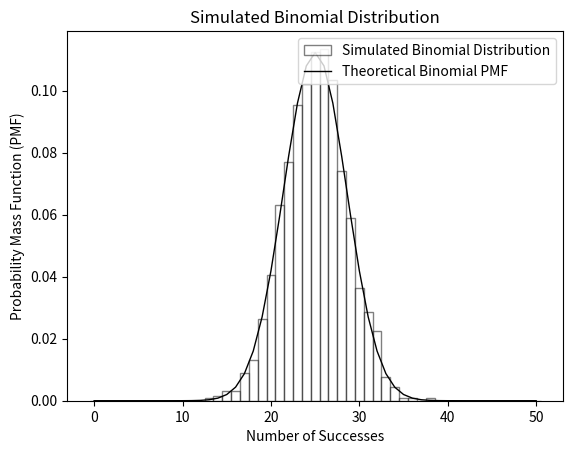

Write the Python code that produced this figure.
import numpy as np
import matplotlib.pyplot as plt
from scipy.stats import binom


# Set the parameters for the binomial distribution
n_trials = 50  # Number of trials
probability_of_success = 0.5  # Probability of success in each trial

# Simulate a binomial distribution
random_sample = np.random.binomial(n_trials, probability_of_success, size=2000)

# Plot the histogram of the random sample
plt.hist( 
    random_sample, 
    bins = np.arange( 0 , n_trials + 2 ) - 0.5, 
    density = True , 
    alpha=0.5 , 
    label="Simulated Binomial Distribution",
    color="#FFFFFF" , 
    edgecolor="#000000" , 
    linewidth=1.0
)

# Plot the theoretical probability mass function (PMF)
x = np.arange(
    0 , 
    n_trials + 1
)
pmf_values = binom.pmf( 
    x , 
    n_trials , 
    probability_of_success 
)
plt.plot(
    x , 
    pmf_values , 
    'r-', 
    label="Theoretical Binomial PMF" , 
    color="#000000" ,
    linewidth=1.0
)
# Add labels and legend
plt.title("Simulated Binomial Distribution")
plt.xlabel("Number of Successes")
plt.ylabel("Probability Mass Function (PMF)")
plt.legend()

# Show the plot
plt.show()
